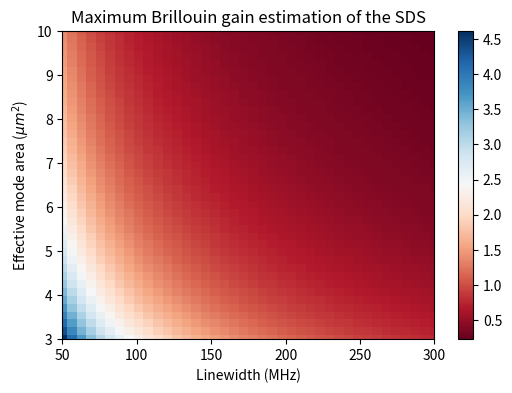

This chart was generated by the following Python code:
# -*- coding: utf-8 -*-
"""
Created on Mon Oct 25 10:54:06 2021

[redacted]
"""
import numpy as np
from scipy.constants import pi, c
from mpl_toolkits.mplot3d import Axes3D
import matplotlib.pyplot as plt
import pandas as pd
import seaborn as sns

def estGain(n, p12, lamb, rho, f_acous, fwhm):
    '''
    Calculate the estimated Brillouin gain of the bulk material

    Parameters
    ----------
    n : float64
        refractive index of the bulk material.
    p12 : float64
        electrostrictive coefficient.
    lamb : float64
        operating wavelength.
    rho : float64
        density of the bulk material.
    f_acous : float64
        Brillouin shift frequency.
    fwhm : float64
        FWHM of the material.

    Returns
    -------
    Estimated Brillouin gain.

    '''
    return 4 * pi * n**8 * p12**2 / (c * lamb**3 * rho * f_acous * fwhm)


# Calculation update 26/10/2021
# est_nitride = estGain(1.98, 0.047, 1550 * 10**(-9),
#                       3020, 20.84*10**9, 50*10**6)
# est_silica = estGain(1.48, 0.27, 1550 * 10**(-9),
#                      2240, 10.752*10**9, 50*10**6)

# Calculation update 03/11/2021
est_silica =  0.95 * estGain(1.45, 0.27, 1550 * 10**(-9),
                     2203, 10*10**9, 34*10**6)
est_chalco = 0.95 * estGain(2.37, 0.24, 1550 * 10**(-9),
                     3200, 7.7*10**9, 34*10**6)


linewidth = np.linspace(50, 300, 40)
Aeff = np.linspace(3,10, 40)
X, Y = np.meshgrid(linewidth, Aeff)

maxGain = 0.95 * estGain(1.45, 0.27, 1550 * 10**(-9),
                     2203, 10*10**9, X*10**6)/(Y*10**(-12))

z_min, z_max = np.abs(maxGain).min(), np.abs(maxGain).max()
fig, ax = plt.subplots(figsize=(6,4),dpi=200)
c = ax.pcolormesh(X, Y, maxGain, cmap='RdBu', vmin=z_min, vmax=z_max)
ax.set_title('Maximum Brillouin gain estimation of the SDS')
# set the limits of the plot to the limits of the data
ax.axis([linewidth.min(), linewidth.max(), Aeff.min(), Aeff.max()])
ax.set_xlabel('Linewidth (MHz)')
# ax.set_xticklabels([0, 100, 200, 300, 400, 500])
ax.set_ylabel('Effective mode area ($\mu m^2$)')
fig.colorbar(c, ax=ax)
